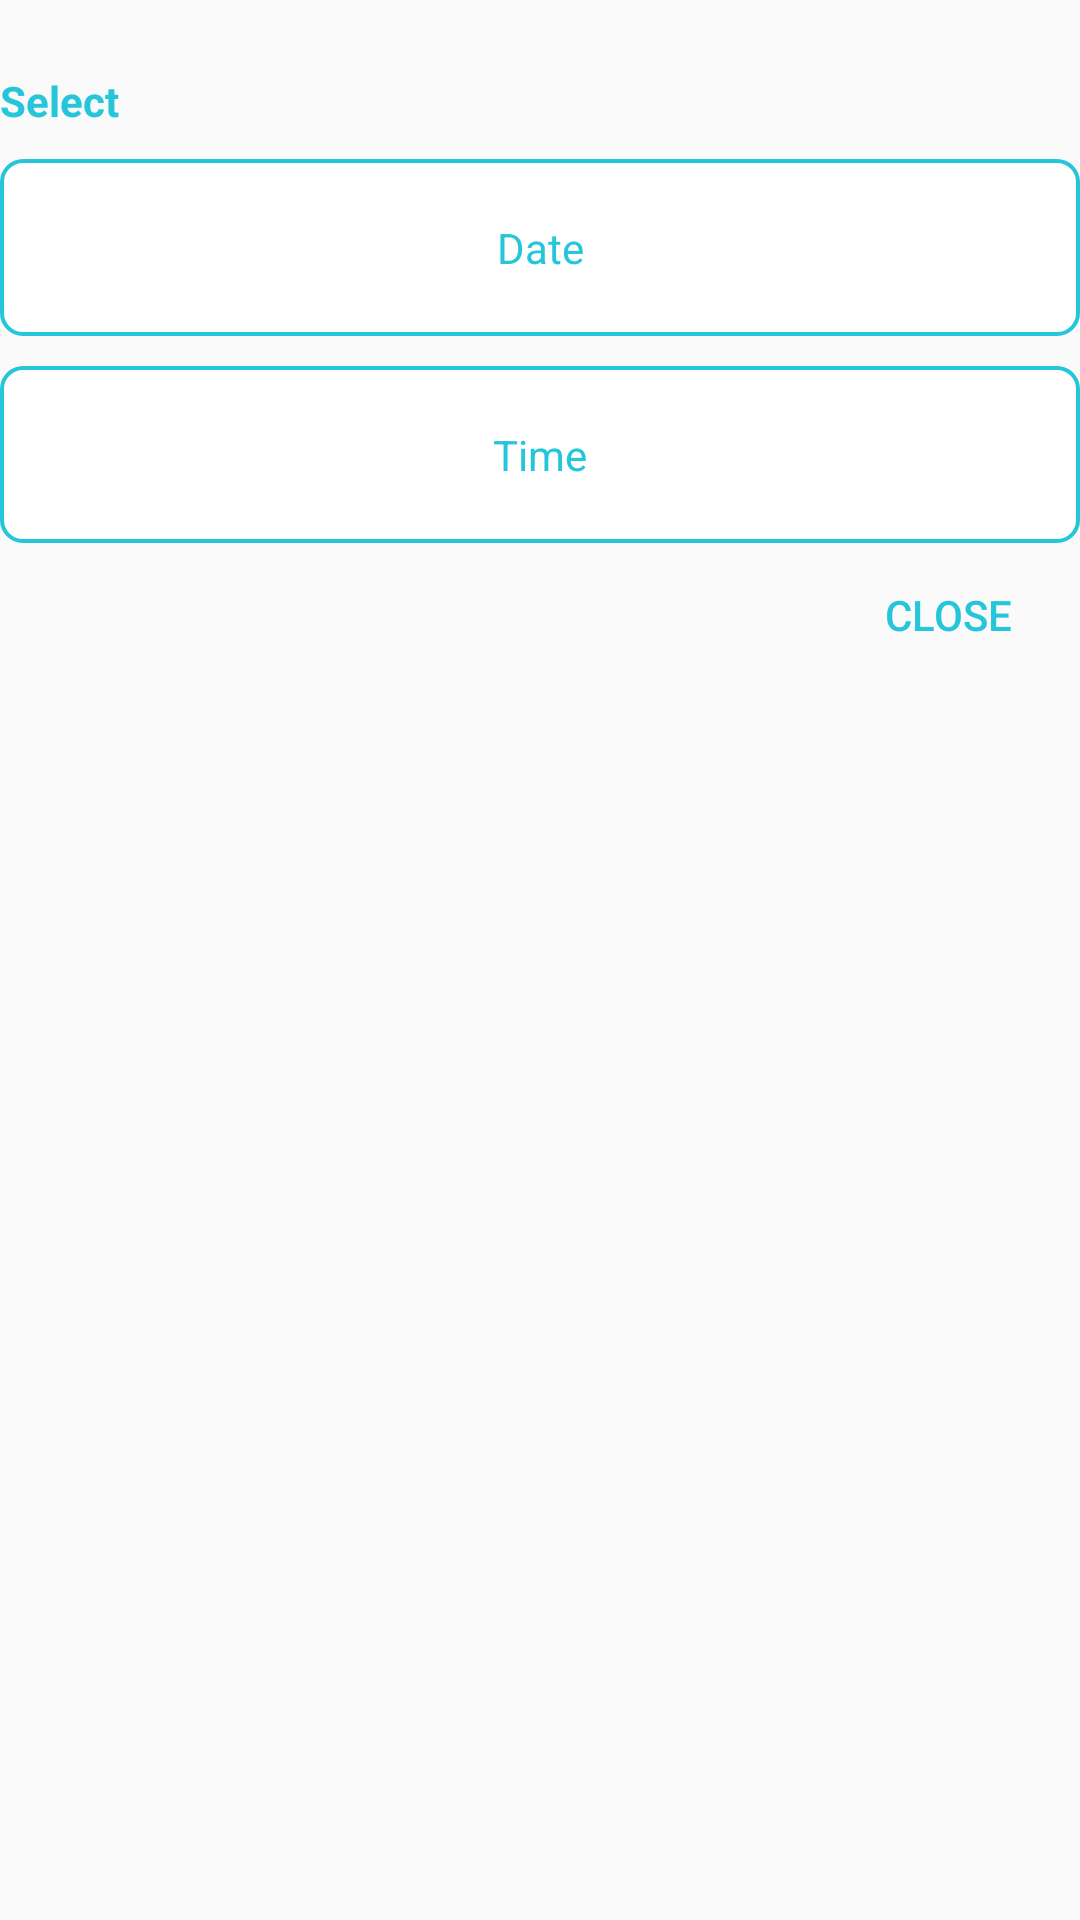

Produce the Android XML layout that renders to this screen, including the resource entries it uses.
<!-- AndroidManifest.xml: application theme AppTheme -->
<!-- res/layout/dialog_datetime_selector.xml -->
<?xml version="1.0" encoding="utf-8"?>
<LinearLayout xmlns:android="http://schemas.android.com/apk/res/android"
    android:orientation="vertical"
    android:layout_marginLeft="@dimen/activity_horizontal_margin"
    android:layout_marginRight="@dimen/activity_horizontal_margin"
    android:layout_width="match_parent"
    android:layout_height="wrap_content">

    <TextView
        android:layout_width="wrap_content"
        android:layout_height="wrap_content"
        android:text="Select"
        android:id="@+id/textView12"
        android:layout_alignParentTop="true"
        android:layout_alignParentLeft="true"
        android:layout_alignParentStart="true"
        style="@style/dialogHeaderStyle"
        android:layout_marginBottom="@dimen/list_component_margin" />

    <TextView
        android:layout_width="match_parent"
        android:layout_height="wrap_content"
        android:text="Date"
        android:padding="20dp"
        android:textAlignment="center"
        android:id="@+id/btn_date"
        android:textColor="@color/colorPrimary"
        android:background="@drawable/rounded_edittext_blue_border"
        android:layout_marginBottom="10dp"/>

    <TextView
        android:layout_width="match_parent"
        android:layout_height="wrap_content"
        android:text="Time"
        android:padding="20dp"
        android:textAlignment="center"
        android:id="@+id/btn_time"
        android:textColor="@color/colorPrimary"
        android:background="@drawable/rounded_edittext_blue_border"/>

    <Button
        android:layout_width="wrap_content"
        android:layout_height="wrap_content"
        android:text="Close"
        android:id="@+id/btn_close"
        android:layout_gravity="right"
        style="@style/dialogButtonStyle" />

</LinearLayout>
<!-- resources referenced by this layout -->
<resources>
  <color name="colorPrimary">#26C6DA</color>
  <dimen name="activity_horizontal_margin">16dp</dimen>
  <dimen name="list_component_margin">10dp</dimen>
  <!-- drawable rounded_edittext_blue_border (drawable-xhdpi) -->
  <?xml version="1.0" encoding="utf-8"?>
  <shape xmlns:android="http://schemas.android.com/apk/res/android">
      <corners
          android:bottomLeftRadius="7dp"
          android:bottomRightRadius="7dp"
          android:topLeftRadius="7dp"
          android:topRightRadius="7dp"></corners>
      <solid
          android:color="#FFFF"
          ></solid>
      <stroke
          android:width="4px"
          android:color="@color/colorPrimary"></stroke>
  </shape>
  <style name="dialogButtonStyle" parent="@style/Base.Widget.AppCompat.Button.Borderless">
          <item name="android:textColor">@color/colorPrimary</item>
      </style>
  <style name="dialogHeaderStyle">
          <item name="android:layout_marginTop">@dimen/dialog_header_top_margin</item>
          <item name="android:layout_marginBottom">@dimen/dialog_header_bottom_margin</item>
          <item name="android:textColor">@color/colorPrimary</item>
          <item name="android:textStyle">bold</item>
      </style>
  <style name="AppTheme" parent="Theme.AppCompat.Light.NoActionBar">
          
          <item name="colorPrimary">@color/colorPrimary</item>
          <item name="colorPrimaryDark">@color/colorPrimaryDark</item>
          <item name="colorAccent">@color/colorAccent</item>
      </style>
  <dimen name="dialog_header_top_margin">24dp</dimen>
  <dimen name="dialog_header_bottom_margin">20dp</dimen>
  <color name="colorPrimaryDark">#00A7B6</color>
  <color name="colorAccent">#FF5252</color>
</resources>
